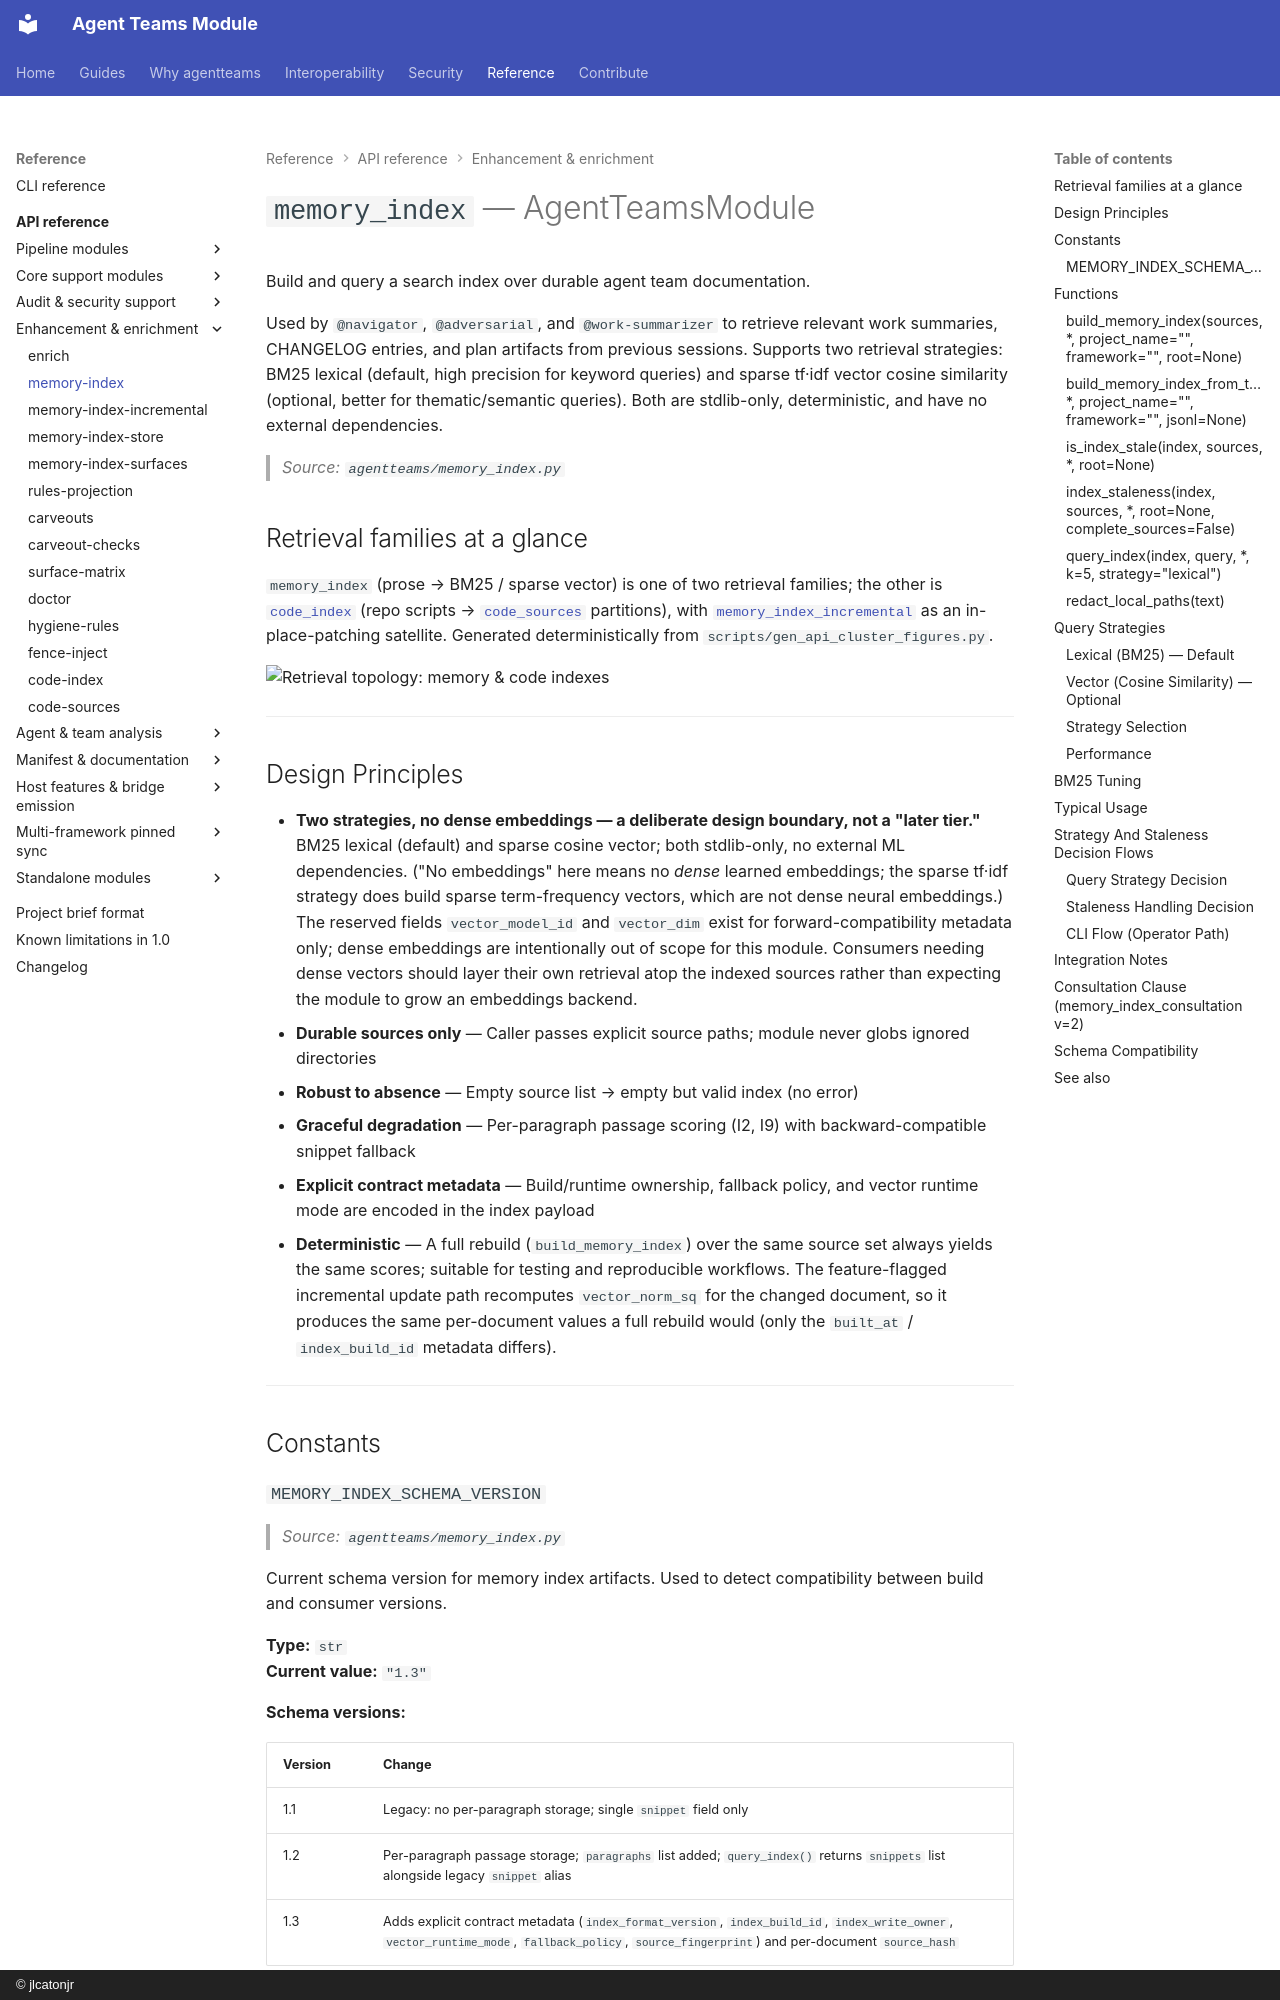

repository: jlcatonjr/agentteams · page: api-reference/memory-index/index.html · generator: mkdocs · copyright: © jlcatonjr

# `memory_index` — AgentTeamsModule

Build and query a search index over durable agent team documentation.

Used by `@navigator`, `@adversarial`, and `@work-summarizer` to retrieve relevant work summaries, CHANGELOG entries, and plan artifacts from previous sessions. Supports two retrieval strategies: BM25 lexical (default, high precision for keyword queries) and sparse tf·idf vector cosine similarity (optional, better for thematic/semantic queries). Both are stdlib-only, deterministic, and have no external dependencies.

> *Source: `agentteams/memory_index.py`*

## Retrieval families at a glance

`memory_index` (prose → BM25 / sparse vector) is one of two retrieval families; the other is
[`code_index`](code-index.md) (repo scripts → [`code_sources`](code-sources.md) partitions), with
[`memory_index_incremental`](memory-index-incremental.md) as an in-place-patching satellite.
Generated deterministically from `scripts/gen_api_cluster_figures.py`.

![Retrieval topology: memory & code indexes](../book/figures/api-clusters/api-cluster-retrieval.svg)

---

## Design Principles

- **Two strategies, no dense embeddings — a deliberate design boundary, not a "later tier."** BM25 lexical (default) and sparse cosine vector; both stdlib-only, no external ML dependencies. ("No embeddings" here means no *dense* learned embeddings; the sparse tf·idf strategy does build sparse term-frequency vectors, which are not dense neural embeddings.) The reserved fields `vector_model_id` and `vector_dim` exist for forward-compatibility metadata only; dense embeddings are intentionally out of scope for this module. Consumers needing dense vectors should layer their own retrieval atop the indexed sources rather than expecting the module to grow an embeddings backend.
- **Durable sources only** — Caller passes explicit source paths; module never globs ignored directories
- **Robust to absence** — Empty source list → empty but valid index (no error)
- **Graceful degradation** — Per-paragraph passage scoring (I2, I9) with backward-compatible snippet fallback
- **Explicit contract metadata** — Build/runtime ownership, fallback policy, and vector runtime mode are encoded in the index payload
- **Deterministic** — A full rebuild (`build_memory_index`) over the same source set always yields the same scores; suitable for testing and reproducible workflows. The feature-flagged incremental update path recomputes `vector_norm_sq` for the changed document, so it produces the same per-document values a full rebuild would (only the `built_at` / `index_build_id` metadata differs).

---

## Constants

### `MEMORY_INDEX_SCHEMA_VERSION`

> *Source: `agentteams/memory_index.py`*

Current schema version for memory index artifacts. Used to detect compatibility between build and consumer versions.

**Type:** `str`  
**Current value:** `"1.3"`

**Schema versions:**

| Version | Change |
|---------|--------|
| 1.1 | Legacy: no per-paragraph storage; single `snippet` field only |
| 1.2 | Per-paragraph passage storage; `paragraphs` list added; `query_index()` returns `snippets` list alongside legacy `snippet` alias |
| 1.3 | Adds explicit contract metadata (`index_format_version`, `index_build_id`, `index_write_owner`, `vector_runtime_mode`, `fallback_policy`, `source_fingerprint`) and per-document `source_hash` |

---

## Functions
